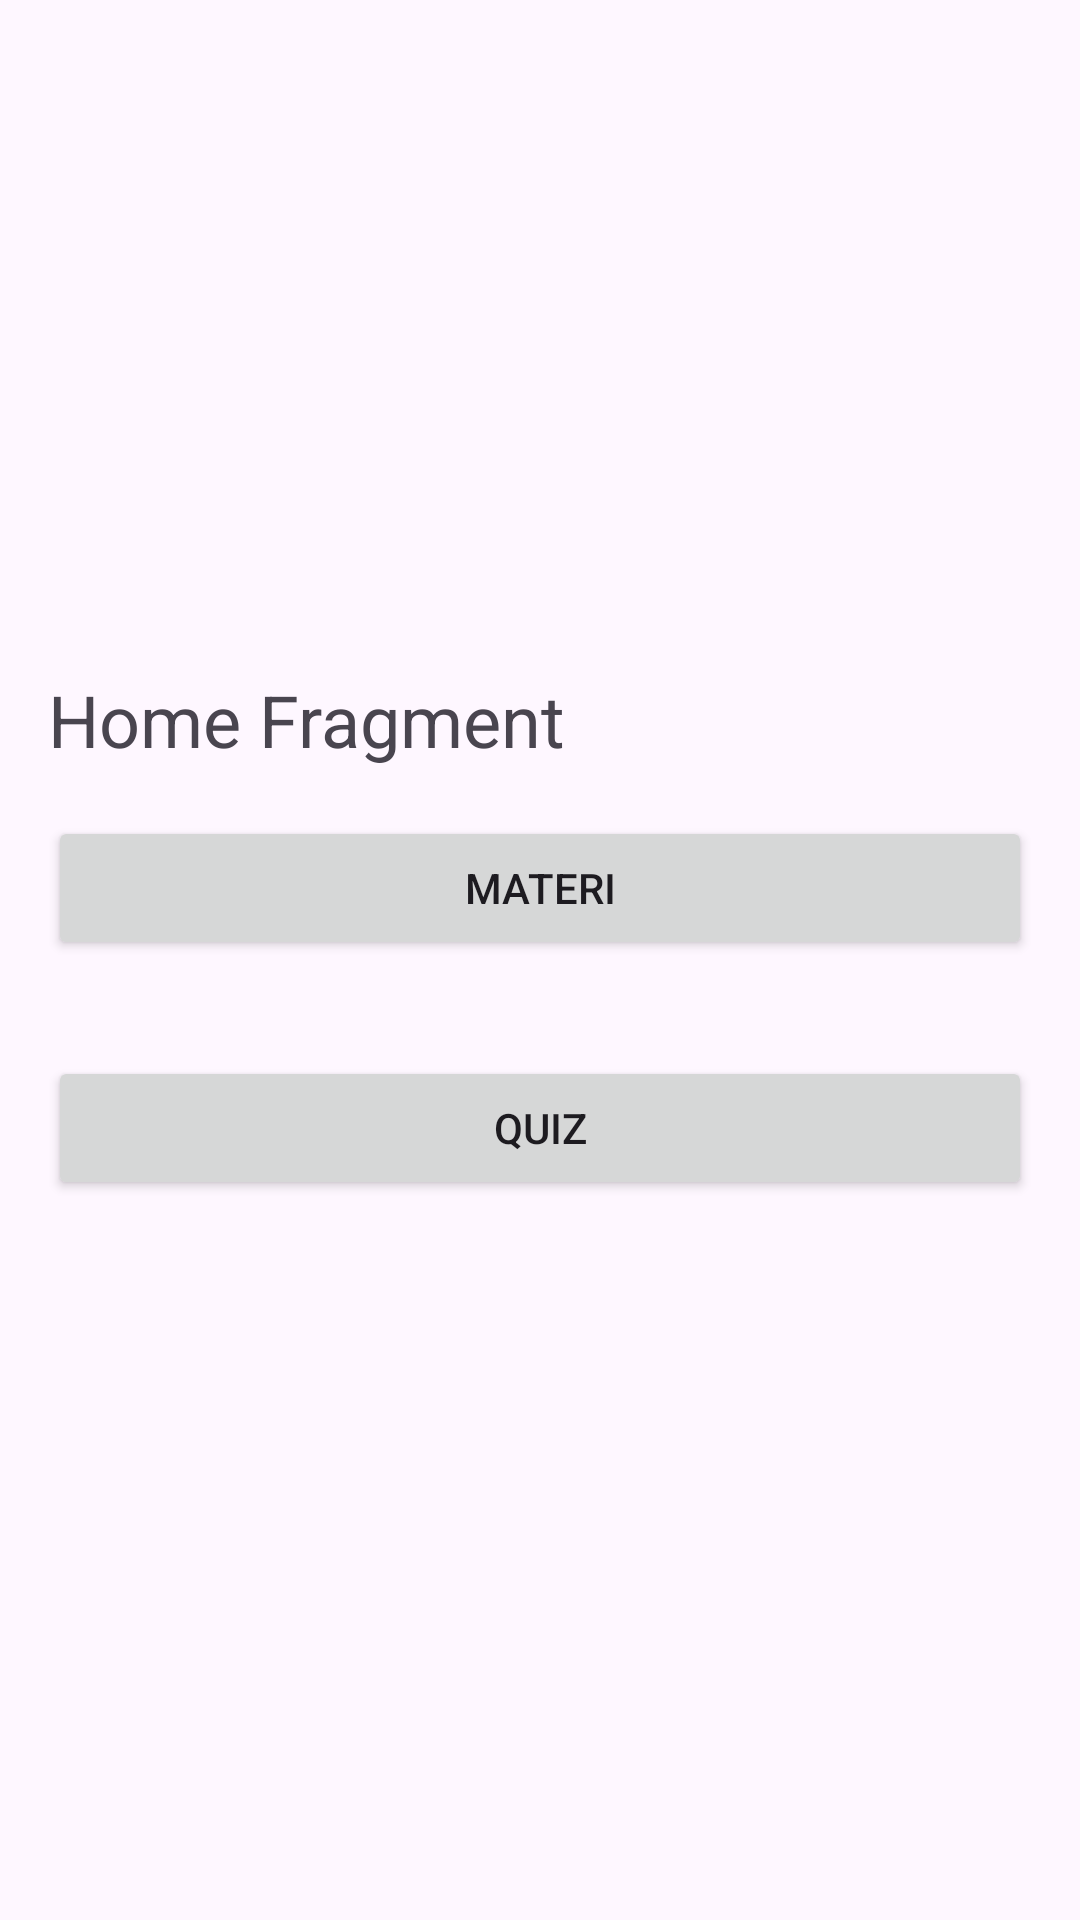

Layout XML and referenced resources for this Android screen:
<!-- AndroidManifest.xml: application theme Theme.MyCourse -->
<!-- res/layout/fragment_home.xml -->
<?xml version="1.0" encoding="utf-8"?>
<LinearLayout xmlns:android="http://schemas.android.com/apk/res/android"
    xmlns:tools="http://schemas.android.com/tools"
    android:layout_width="match_parent"
    android:layout_height="match_parent"
    android:orientation="vertical"
    android:gravity="center"
    android:padding="16dp"
    tools:context=".HomeFragment">


    
    <TextView
        android:layout_width="match_parent"
        android:layout_height="wrap_content"
        style="@style/CustomTextView18Bold"
        android:textSize="24sp"
        android:text="Home Fragment" />

    <androidx.appcompat.widget.AppCompatButton
        android:id="@+id/btn_materi"
        android:layout_marginVertical= "16dp"
        android:layout_width="match_parent"
        android:layout_height="wrap_content"
        android:text="Materi"
        style="@style/CustomRoundedButton" />
    <androidx.appcompat.widget.AppCompatButton
        android:id="@+id/btn_quiz"
        android:layout_marginVertical= "16dp"
        android:layout_width="match_parent"
        android:layout_height="wrap_content"
        android:text="Quiz"
        style="@style/CustomRoundedButton" />

</LinearLayout>
<!-- resources referenced by this layout -->
<resources>
  <style name="Theme.MyCourse" parent="Base.Theme.MyCourse" />
  <style name="Base.Theme.MyCourse" parent="Theme.Material3.DayNight.NoActionBar">
  
  
      </style>
</resources>
